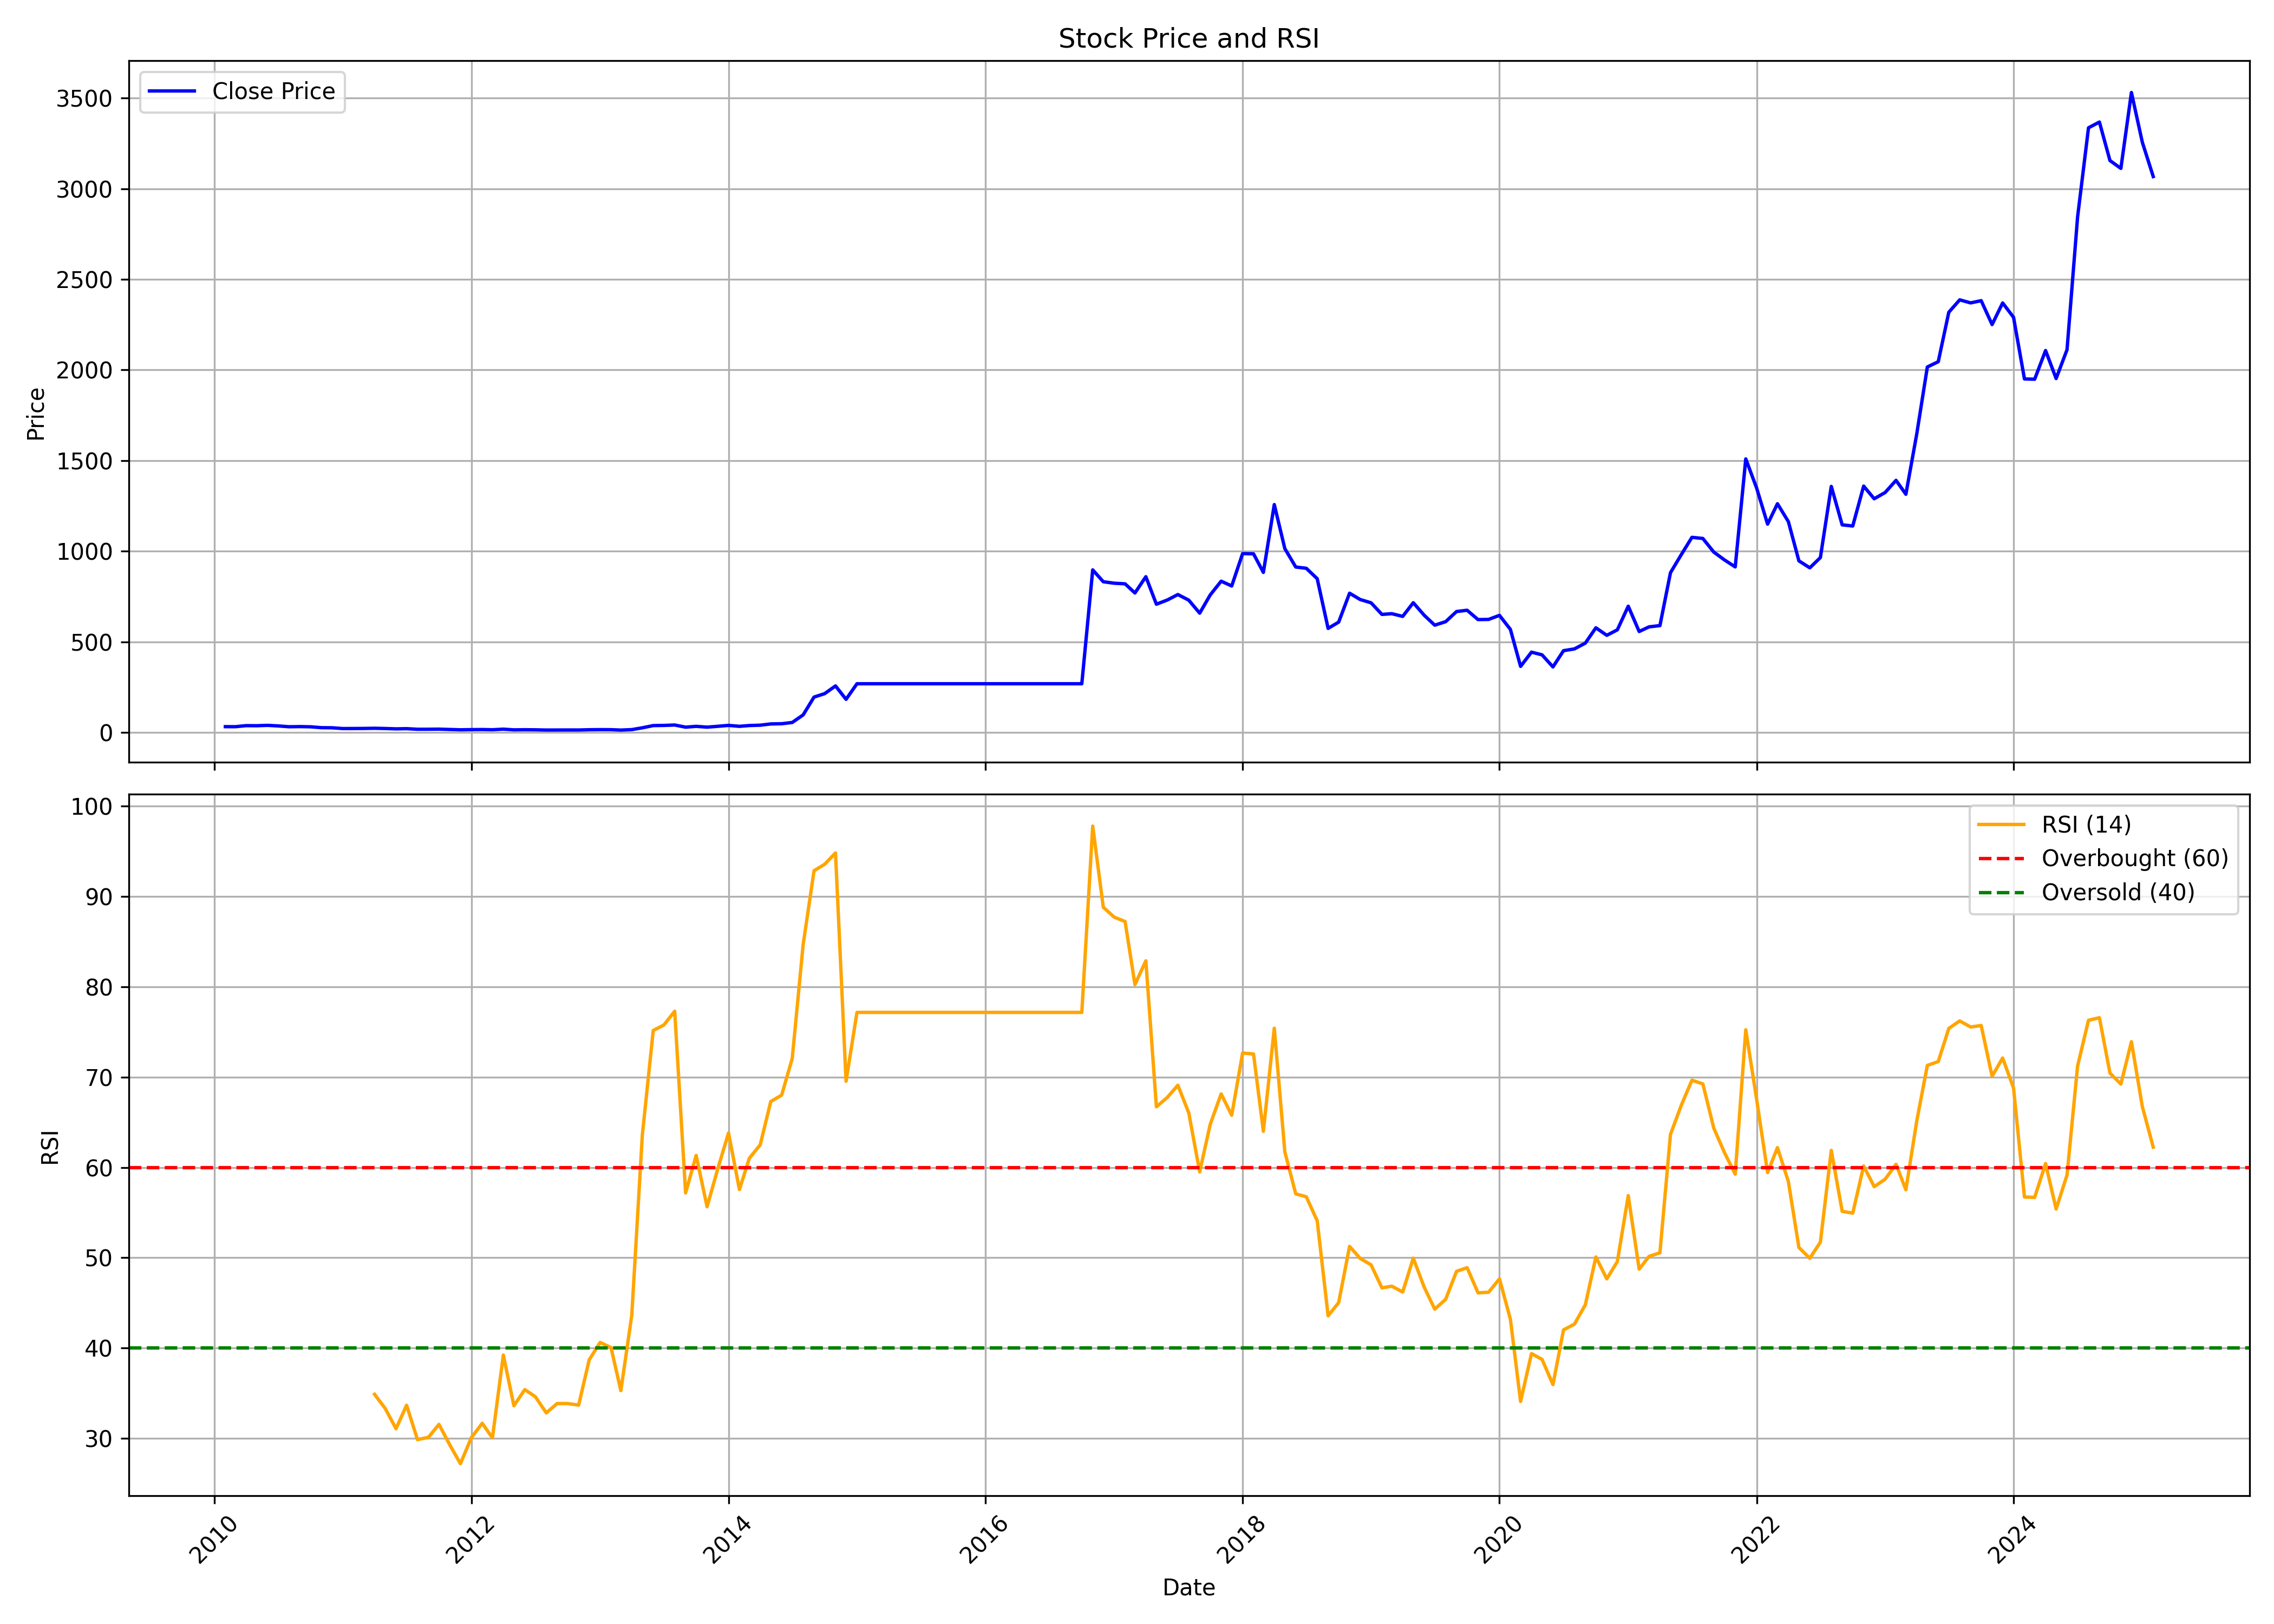

Data behind this chart, as committed beside it:
, date, symbol, open, high, low, close, volume, rsi
0, 2010-02-01, KINGFA, 34.11, 43.39, 29.65, 32.07, 740211, 
1, 2010-03-01, KINGFA, 32.07, 38.37, 28.52, 31.78, 94285, 
2, 2010-04-01, KINGFA, 30.41, 40.5, 30.32, 37.61, 244727, 
3, 2010-05-01, KINGFA, 38.32, 71.53, 36.33, 37.14, 4413855, 
4, 2010-06-01, KINGFA, 35.34, 44.15, 34.06, 39.22, 824231, 
5, 2010-07-01, KINGFA, 38.84, 40.55, 34.34, 36.09, 372291, 
6, 2010-08-01, KINGFA, 36.38, 39.03, 31.55, 31.55, 306052, 
7, 2010-09-01, KINGFA, 32.02, 37.89, 31.5, 32.4, 104362, 
8, 2010-10-01, KINGFA, 32.4, 35.72, 30.93, 31.26, 88619, 
9, 2010-11-01, KINGFA, 31.17, 33.16, 23.31, 26.38, 54498, 
10, 2010-12-01, KINGFA, 26.48, 30.17, 21.32, 25.82, 32496, 
11, 2011-01-01, KINGFA, 25.63, 27.33, 20.46, 21.55, 37317, 
12, 2011-02-01, KINGFA, 23.64, 24.39, 17.24, 21.93, 27912, 
13, 2011-03-01, KINGFA, 20.84, 27.47, 17.53, 22.12, 254564, 
14, 2011-04-01, KINGFA, 22.12, 26.81, 21.88, 23.12, 47630, 34.88
15, 2011-05-01, KINGFA, 23.12, 24.82, 20.51, 21.84, 12653, 33.33
16, 2011-06-01, KINGFA, 23.26, 25.48, 18.95, 19.89, 25087, 31.07
17, 2011-07-01, KINGFA, 18.95, 22.74, 18.62, 20.94, 27067, 33.67
18, 2011-08-01, KINGFA, 20.84, 21.79, 16.34, 17.67, 41645, 29.87
19, 2011-09-01, KINGFA, 17.67, 21.55, 17.05, 17.76, 17431, 30.11
20, 2011-10-01, KINGFA, 18.29, 18.29, 18.29, 18.29, 0, 31.55
21, 2011-11-01, KINGFA, 18.29, 18.48, 14.58, 16.44, 14140, 29.27
22, 2011-12-01, KINGFA, 15.61, 18.29, 12.83, 14.63, 19939, 27.2
23, 2012-01-01, KINGFA, 13.41, 18.53, 12.97, 15.61, 12625, 30.07
24, 2012-02-01, KINGFA, 15.66, 20.48, 14.92, 16.14, 33581, 31.67
25, 2012-03-01, KINGFA, 18.29, 18.97, 13.56, 14.97, 25576, 30.06
26, 2012-04-01, KINGFA, 15.61, 22.29, 14.78, 18.19, 208526, 39.22
27, 2012-05-01, KINGFA, 18.19, 18.92, 14.24, 14.39, 20034, 33.62
28, 2012-06-01, KINGFA, 14.73, 18.29, 13.46, 15.07, 13912, 35.4
29, 2012-07-01, KINGFA, 15.12, 18.44, 13.36, 14.53, 14087, 34.61
30, 2012-08-01, KINGFA, 13.9, 18.29, 12.44, 13.31, 42378, 32.83
31, 2012-09-01, KINGFA, 13.22, 18.29, 11.95, 13.66, 17596, 33.86
32, 2012-10-01, KINGFA, 14.09, 15.07, 13.07, 13.66, 13450, 33.86
33, 2012-11-01, KINGFA, 13.66, 18.29, 12.78, 13.56, 12612, 33.69
34, 2012-12-01, KINGFA, 13.46, 15.61, 12.88, 15.02, 21609, 38.69
35, 2013-01-01, KINGFA, 15.41, 18.05, 13.7, 15.61, 16153, 40.62
36, 2013-02-01, KINGFA, 18.05, 18.05, 12.68, 15.36, 10365, 40.06
37, 2013-03-01, KINGFA, 15.36, 16.44, 12.68, 13.17, 26137, 35.29
38, 2013-04-01, KINGFA, 13.66, 16.29, 12.53, 15.7, 39806, 43.64
39, 2013-05-01, KINGFA, 15.7, 25.7, 14.92, 25.7, 28800, 63.58
40, 2013-06-01, KINGFA, 26.97, 39.02, 26.97, 37.94, 126181, 75.17
41, 2013-07-01, KINGFA, 38.04, 39.75, 37.6, 38.82, 59956, 75.76
42, 2013-08-01, KINGFA, 39.21, 41.31, 39.02, 41.11, 154591, 77.29
43, 2013-09-01, KINGFA, 41.11, 41.11, 29.26, 29.26, 13428, 57.18
44, 2013-10-01, KINGFA, 29.26, 35.46, 29.26, 33.8, 1158, 61.33
45, 2013-11-01, KINGFA, 33.8, 33.8, 24.14, 29.36, 3354, 55.65
46, 2013-12-01, KINGFA, 27.41, 36.58, 27.41, 33.95, 4335, 59.79
47, 2014-01-01, KINGFA, 34.43, 39.7, 33.36, 39.02, 10138, 63.82
48, 2014-02-01, KINGFA, 39.02, 40.48, 33.9, 33.9, 2320, 57.55
49, 2014-03-01, KINGFA, 33.26, 40.77, 32.19, 38.19, 9631, 61.01
50, 2014-04-01, KINGFA, 36.58, 41.99, 33.16, 40.14, 12481, 62.5
51, 2014-05-01, KINGFA, 40.14, 58.53, 39.21, 47.06, 16442, 67.29
52, 2014-06-01, KINGFA, 46.82, 51.7, 45.21, 48.19, 9522, 68.01
53, 2014-07-01, KINGFA, 49.26, 58.77, 41.94, 55.11, 14149, 72.06
54, 2014-08-01, KINGFA, 52.33, 96.81, 51.7, 96.81, 65050, 84.66
55, 2014-09-01, KINGFA, 106.5, 208.8, 95.59, 195.2, 337471, 92.85
56, 2014-10-01, KINGFA, 205, 222.1, 170.7, 214.1, 112954, 93.56
57, 2014-11-01, KINGFA, 213.6, 262.9, 192.2, 256.8, 264393, 94.81
58, 2014-12-01, KINGFA, 256.1, 256.1, 180.5, 182.8, 151083, 69.54
59, 2015-01-01, KINGFA, 181.4, 277.6, 175.6, 268.8, 224286, 77.16
... 121 more rows
